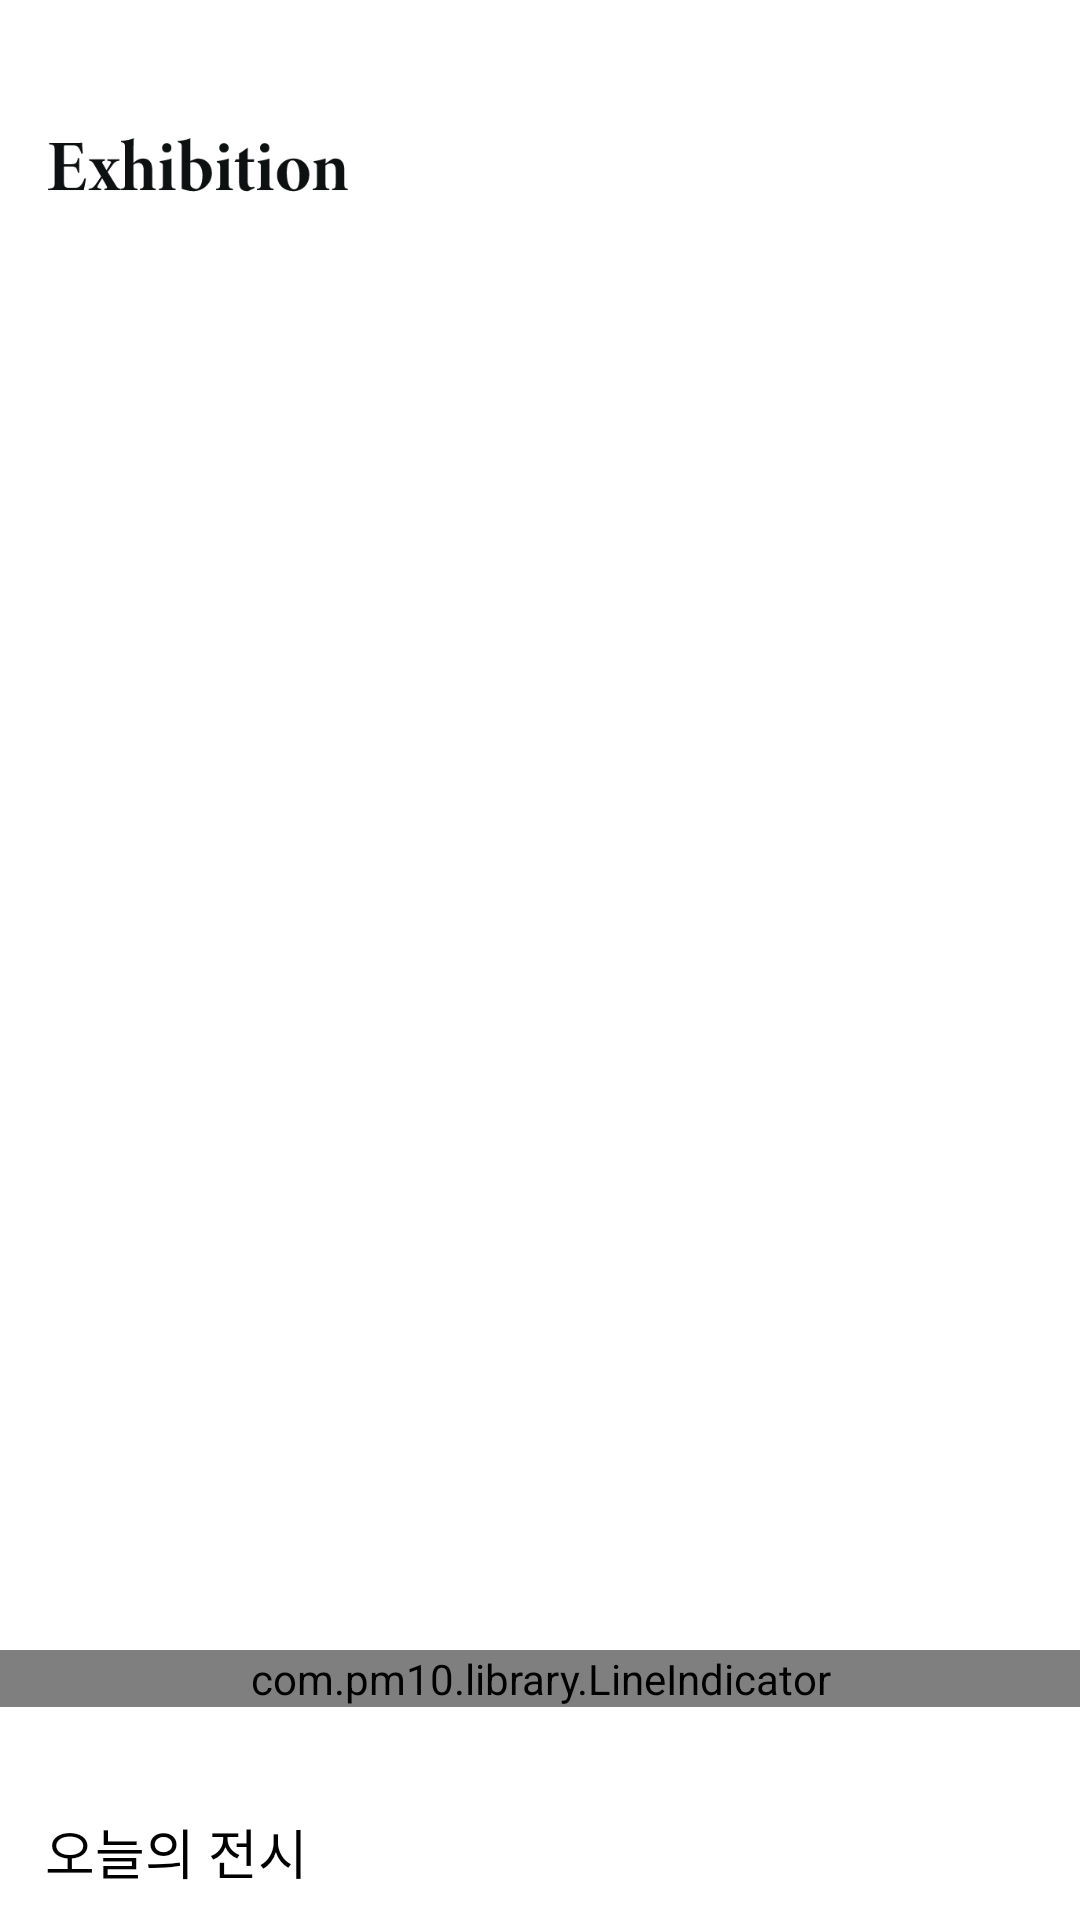

The Android layout XML behind this screen, and the referenced resources:
<!-- AndroidManifest.xml: application theme Theme.OnexProject -->
<!-- res/layout/menu_frag_exhibit.xml -->
<?xml version="1.0" encoding="utf-8"?>
<LinearLayout xmlns:android="http://schemas.android.com/apk/res/android"
    xmlns:app="http://schemas.android.com/apk/res-auto"
    xmlns:tools="http://schemas.android.com/tools"
    android:layout_width="match_parent"
    android:layout_height="wrap_content"
    android:background="@color/white"
    android:orientation="vertical">


    <androidx.appcompat.widget.Toolbar
        android:id="@+id/toolbar2"
        android:layout_width="match_parent"
        android:layout_height="wrap_content"
        android:layout_marginTop="20dp"
        android:background="@color/white"
        android:minHeight="?attr/actionBarSize"
        android:theme="?attr/actionBarTheme">

        <ImageView
            android:layout_marginLeft="15dp"
            android:layout_marginTop="10dp"
            android:layout_marginBottom="10dp"
            android:src="@drawable/title2"
            android:layout_width="100dp"
            android:layout_height="50dp"/>

        <TextView
            android:layout_gravity="right"
            android:layout_marginRight="45dp"
            android:id="@+id/Serachbtn"
            android:layout_width="wrap_content"
            android:layout_height="wrap_content"

            android:drawableRight="@drawable/ic_baseline_search_24" />
    </androidx.appcompat.widget.Toolbar>

    <ScrollView
        android:scrollbars="none"
        android:layout_width="match_parent"
        android:layout_height="wrap_content"
        android:fillViewport="true"


        tools:ignore="MissingConstraints">

        <LinearLayout

            android:layout_width="match_parent"
            android:layout_height="match_parent"
            android:orientation="vertical">

            <LinearLayout
                android:layout_width="match_parent"
                android:layout_height="match_parent"
                android:orientation="horizontal">

                <View
                    android:layout_width="0dp"
                    android:layout_height="0dp"
                    android:layout_weight="1" />


            </LinearLayout>


            <androidx.viewpager.widget.ViewPager

                android:id="@+id/viewPager2"
                android:layout_width="match_parent"
                android:layout_height="450dp" />

            <com.pm10.library.LineIndicator
                android:id="@+id/line_indicator"
                android:layout_width="match_parent"
                android:layout_height="wrap_content"
                android:layout_gravity="center"
                android:layout_marginTop="10dp"
                app:p_defaultColor="@color/gray"
                app:p_gap="5dp"
                app:p_lineHeight="3dp"
                app:p_lineWidth="15dp"
                app:p_selectedColor="@color/black"
                app:p_strokeColor="@color/gray"
                app:p_strokeWidth="0.5dp" />

            <LinearLayout
                android:layout_width="match_parent"
                android:layout_height="match_parent"
               android:layout_margin="15dp"
                android:orientation="vertical">

                <TextView
                    android:layout_width="match_parent"
                    android:layout_height="match_parent"
                    android:layout_marginTop="20dp"
                    android:fontFamily="@font/menu2"
                    android:text="오늘의 전시"
                    android:textColor="@color/black"
                    android:textSize="18dp" />

                <HorizontalScrollView
                    android:scrollbars="none"
                    android:layout_width="wrap_content"
                    android:layout_height="match_parent">

                    <LinearLayout
                        android:layout_width="match_parent"
                        android:layout_height="match_parent"
                        android:layout_marginTop="20dp"
                        android:orientation="horizontal">


                        <ImageView
                            android:background="@drawable/shadow"
                            android:layout_width="150dp"
                            android:layout_height="225dp"
                            android:scaleType="fitXY"
                            android:src="@drawable/today1" />

                        <ImageView
                            android:background="@drawable/shadow"
                            android:layout_width="150dp"
                            android:layout_height="225dp"
                            android:layout_marginLeft="10dp"
                            android:scaleType="fitXY"
                            android:src="@drawable/today2" />

                        <ImageView
                            android:background="@drawable/shadow"
                            android:layout_width="150dp"
                            android:layout_height="225dp"
                            android:layout_marginLeft="10dp"
                            android:scaleType="fitXY"
                            android:src="@drawable/today3" />
                    </LinearLayout>
                </HorizontalScrollView>


            </LinearLayout>

            <LinearLayout
                android:layout_width="match_parent"
                android:layout_height="match_parent"
                android:layout_margin="15dp"
                android:orientation="vertical">

                <TextView
                    android:layout_width="match_parent"
                    android:layout_height="match_parent"
                    android:layout_marginTop="20dp"
                    android:fontFamily="@font/menu2"
                    android:text="인기 전시"
                    android:textColor="@color/black"
                    android:textSize="18dp" />

                <HorizontalScrollView
                    android:scrollbars="none"
                    android:layout_width="wrap_content"
                    android:layout_height="match_parent">

                    <LinearLayout
                        android:layout_width="match_parent"
                        android:layout_height="match_parent"
                        android:layout_marginTop="20dp"
                        android:orientation="horizontal">

                        <ImageView
                            android:background="@drawable/shadow"
                            android:layout_width="150dp"
                            android:layout_height="225dp"
                            android:scaleType="fitXY"
                            android:src="@drawable/home1" />


                        <ImageView
                            android:background="@drawable/shadow"
                            android:layout_width="150dp"
                            android:layout_height="225dp"
                            android:layout_marginLeft="10dp"
                            android:scaleType="fitXY"
                            android:src="@drawable/home2" />

                        <ImageView
                            android:background="@drawable/shadow"
                            android:id="@+id/btn_hacking"
                            android:layout_width="150dp"
                            android:layout_height="225dp"
                            android:layout_marginLeft="10dp"
                            android:scaleType="fitXY"
                            android:src="@drawable/hacking1" />
                    </LinearLayout>
                </HorizontalScrollView>


            </LinearLayout>

            <LinearLayout
                android:layout_width="match_parent"
                android:layout_height="match_parent"
                android:layout_margin="15dp"
                android:orientation="vertical">

                <TextView
                    android:layout_width="match_parent"
                    android:layout_height="match_parent"
                    android:layout_marginTop="20dp"
                    android:fontFamily="@font/menu2"
                    android:text="최신 전시"
                    android:textColor="@color/black"
                    android:textSize="18dp" />

                <HorizontalScrollView
                    android:scrollbars="none"
                    android:layout_width="wrap_content"
                    android:layout_height="match_parent">

                    <LinearLayout
                        android:layout_width="match_parent"
                        android:layout_height="match_parent"
                        android:layout_marginTop="20dp"
                        android:orientation="horizontal">

                        <ImageView
                            android:background="@drawable/shadow"
                            android:layout_width="150dp"
                            android:layout_height="225dp"
                            android:scaleType="fitXY"
                            android:src="@drawable/recent1" />


                        <ImageView
                            android:background="@drawable/shadow"
                            android:layout_width="150dp"
                            android:layout_height="225dp"
                            android:layout_marginLeft="10dp"
                            android:scaleType="fitXY"
                            android:src="@drawable/recent2" />

                        <ImageView
                            android:background="@drawable/shadow"
                            android:layout_width="150dp"
                            android:layout_height="225dp"
                            android:layout_marginLeft="10dp"
                            android:scaleType="fitXY"
                            android:src="@drawable/recent3" />
                    </LinearLayout>
                </HorizontalScrollView>


            </LinearLayout>


        </LinearLayout>


    </ScrollView>

</LinearLayout>
<!-- resources referenced by this layout -->
<resources>
  <color name="black">#FF000000</color>
  <color name="white">#FFFFFFFF</color>
  <!-- drawable hacking1: png bitmap (drawable, 11356 bytes) -->
  <!-- drawable home1: png bitmap (drawable, 176742 bytes) -->
  <!-- drawable home2: png bitmap (drawable, 107016 bytes) -->
  <!-- drawable recent1: png bitmap (drawable, 308379 bytes) -->
  <!-- drawable recent2: png bitmap (drawable, 222611 bytes) -->
  <!-- drawable recent3: png bitmap (drawable, 228322 bytes) -->
  <!-- drawable shadow: vector/xml drawable (drawable, 2252 chars, omitted) -->
  <!-- drawable title2: png bitmap (drawable, 4319 bytes) -->
  <!-- drawable today1: png bitmap (drawable, 116377 bytes) -->
  <!-- drawable today2: png bitmap (drawable, 108383 bytes) -->
  <!-- drawable today3: png bitmap (drawable, 363033 bytes) -->
  <style name="Theme.OnexProject" parent="Theme.AppCompat.Light.NoActionBar">
          
          <item name="colorPrimary">@color/purple_500</item>
          <item name="colorPrimaryVariant">@color/purple_700</item>
          <item name="colorOnPrimary">@color/white</item>
          
          <item name="colorSecondary">@color/teal_200</item>
          <item name="colorSecondaryVariant">@color/teal_700</item>
          <item name="colorOnSecondary">@color/black</item>
          
          <item name="android:statusBarColor" tools:targetApi="l">@color/white</item>
          
      </style>
  <color name="purple_500">#FF6200EE</color>
  <color name="purple_700">#FF3700B3</color>
  <color name="teal_200">#FF03DAC5</color>
  <color name="teal_700">#FF018786</color>
</resources>
